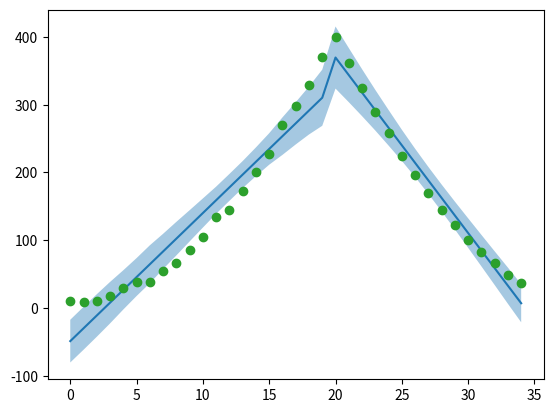

Here is the Python script that generated this plot:
import numpy as np
import matplotlib.pyplot as plt

N = 20
M = 15
y = np.array([i**2 + np.random.randint(0,15) for i in range(N)])
x = np.linspace(0, N-1, N)

y2 = np.array([i**2 + np.random.randint(0,3) for i in range(N, N-M, -1)])
x2 = np.linspace(N, N+M-1, M)

a, b = np.polyfit(x, y, deg=1)
y_est = a * x + b
y_err = x.std() * np.sqrt(1/len(x) +
                          (x - x.mean())**2 / np.sum((x - x.mean())**2))

a2, b2 = np.polyfit(x2, y2, deg=1)
y_est2 = a2 * x2 + b2
y_err2 = x2.std() * np.sqrt(1/len(x2) +
                          (x2 - x2.mean())**2 / np.sum((x2 - x2.mean())**2))

x = np.append(x, x2)
y = np.append(y, y2)
y_est = np.append(y_est, y_est2)
# y_err = np.append(y_err, y_err2)

# y_err = x.std() * np.sqrt(1/len(x) +
                        #   (x - x.mean())**2 / np.sum((x - x.mean())**2))

y_err = y.std() * np.sqrt(1/len(y) +
                          (y - y.mean())**2 / np.sum((y - y.mean())**2))


y_err2 = np.sqrt(1/len(y) * ((y - y.mean()) ** 2))

print("x: {}\ny: {}\ny_est: {}\ny_err: {}".format(x, y, y_est, y_err))
print("x: {}\ny: {}\ny_est: {}\ny_err: {}".format(len(x), len(y), len(y_est), len(y_err)))

# fig, ax = plt.subplots()
# ax.plot(x, y_est, '-')
# ax.fill_between(x, y_est - y_err, y_est + y_err, alpha=0.2)
# ax.plot(x, y, 'o', color='tab:green')
# plt.show()
# plt.close()

plt.plot(x, y_est, '-')
plt.fill_between(x, y_est - y_err, y_est + y_err, alpha=0.4)
# plt.fill_between(x, y_est - y_err2, y_est + y_err2, alpha=0.2)
plt.plot(x, y, 'o', color='tab:green')
plt.show()
plt.close()
